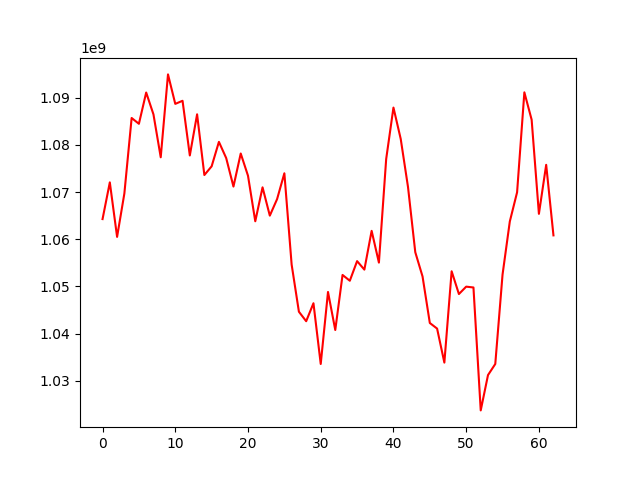

The file beside this chart, header and first rows:
, 0
0, 1064266967
1, 1072037998
2, 1060498595
3, 1069682096
4, 1085673796
5, 1084442678
6, 1091063999
7, 1086442001
8, 1077353054
9, 1094902133
10, 1088661654
11, 1089315021
12, 1077740973
13, 1086449257
14, 1073594613
15, 1075438521
16, 1080615411
17, 1077191686
18, 1071152343
19, 1078151832
20, 1073445799
21, 1063801284
22, 1070989546
23, 1064999108
24, 1068498417
25, 1073967942
26, 1054632311
27, 1044651762
28, 1042640795
29, 1046447931
30, 1033585903
31, 1048832707
32, 1040782866
33, 1052437239
34, 1051211046
35, 1055364287
36, 1053565142
37, 1061776740
38, 1055052948
39, 1076983486
40, 1087879270
41, 1081230548
42, 1071068736
43, 1057257869
44, 1052115798
45, 1042265306
46, 1041084070
47, 1033878358
48, 1053218785
49, 1048394926
50, 1049960429
51, 1049786545
52, 1023757750
53, 1031237238
54, 1033586043
55, 1052516683
56, 1063767402
57, 1069943107
58, 1091099883
59, 1085312749
... 3 more rows
